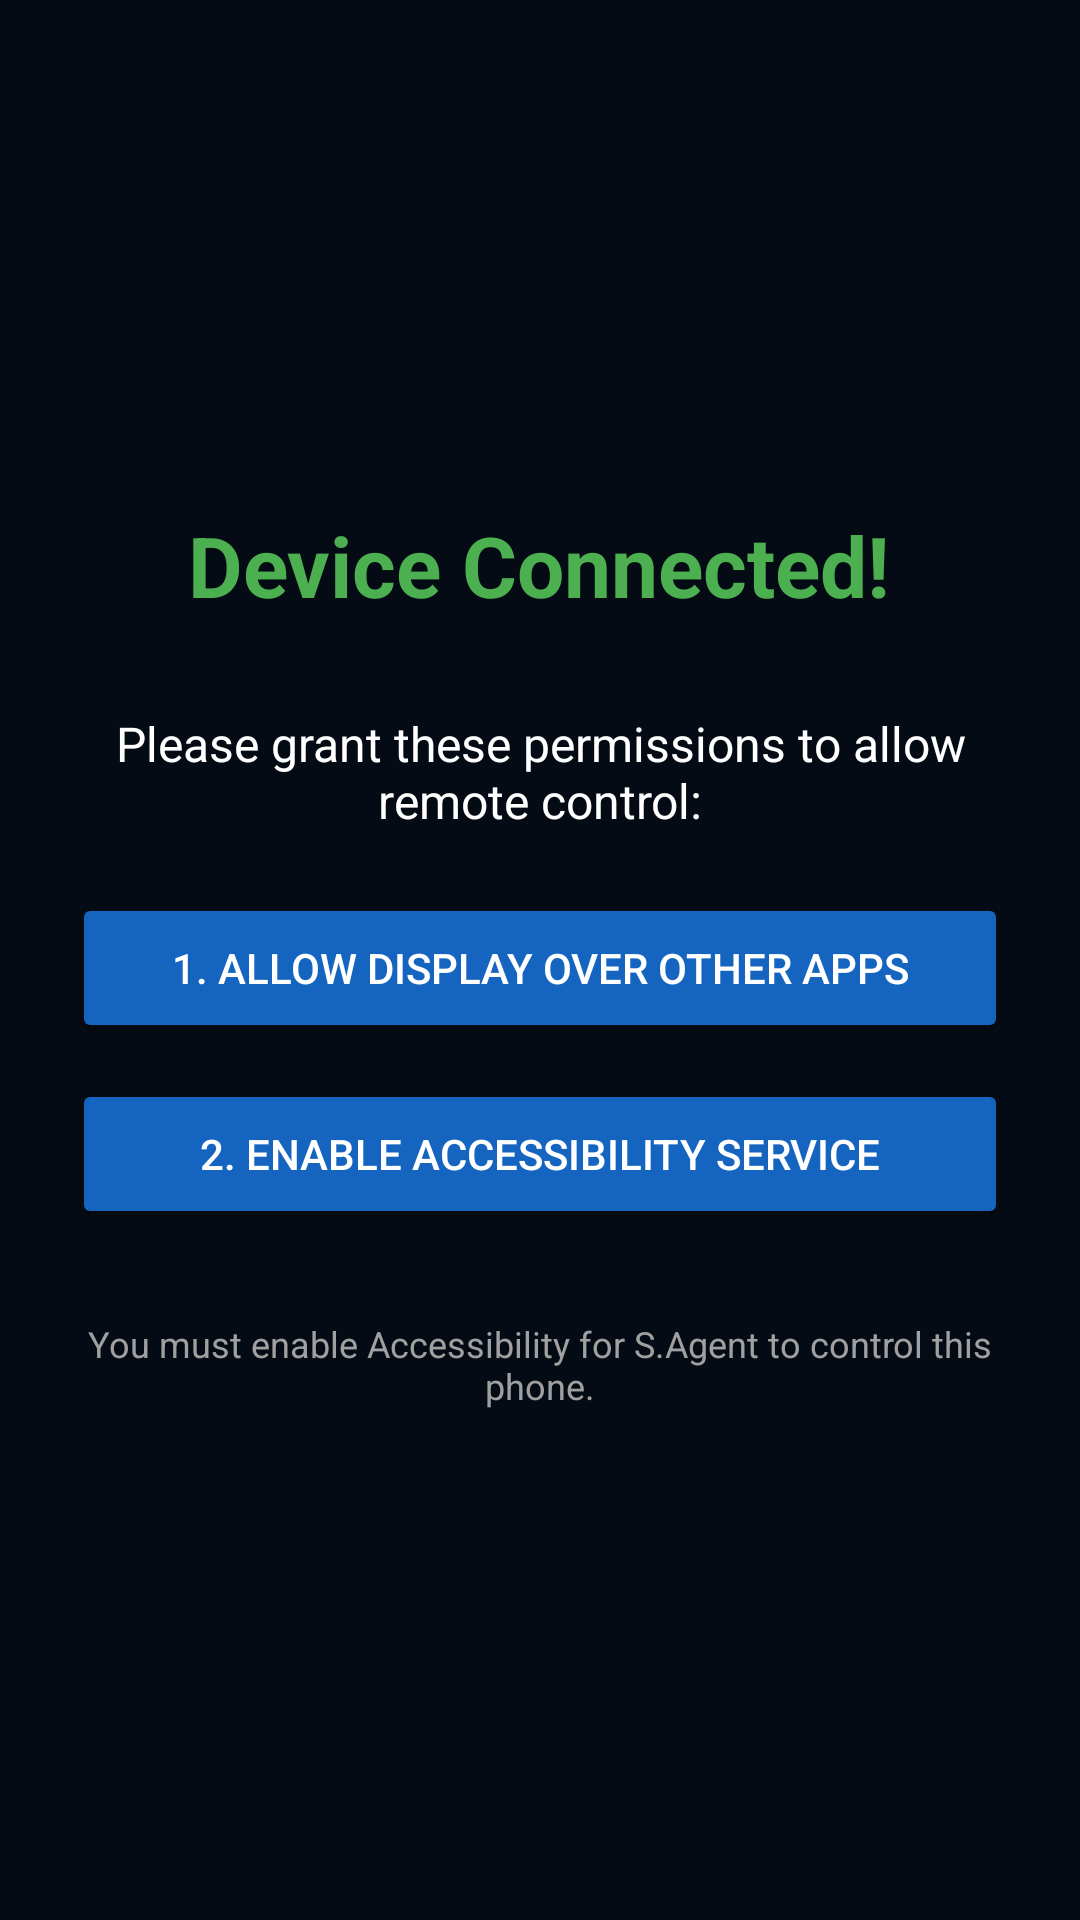

Here is an Android app screen rendered from its layout file. Give the layout XML and the strings, colors and styles it references.
<!-- AndroidManifest.xml: application theme Theme.AppCompat.DayNight.NoActionBar -->
<!-- res/layout/activity_controlled_active.xml -->
<?xml version="1.0" encoding="utf-8"?>
<LinearLayout xmlns:android="http://schemas.android.com/apk/res/android"
    android:layout_width="match_parent"
    android:layout_height="match_parent"
    android:orientation="vertical"
    android:background="#050B14"
    android:gravity="center"
    android:padding="24dp">

    <TextView
        android:layout_width="wrap_content"
        android:layout_height="wrap_content"
        android:text="Device Connected!"
        android:textColor="#4CAF50"
        android:textSize="28sp"
        android:textStyle="bold"
        android:layout_marginBottom="30dp"/>

    <TextView
        android:layout_width="wrap_content"
        android:layout_height="wrap_content"
        android:text="Please grant these permissions to allow remote control:"
        android:textColor="#FFFFFF"
        android:textSize="16sp"
        android:gravity="center"
        android:layout_marginBottom="20dp"/>

    
    <Button
        android:id="@+id/btnOverlayPermission"
        android:layout_width="match_parent"
        android:layout_height="50dp"
        android:text="1. Allow Display Over Other Apps"
        android:backgroundTint="#1565C0"
        android:textColor="#FFFFFF"
        android:layout_marginBottom="12dp"/>

    
    <Button
        android:id="@+id/btnAccessibilityPermission"
        android:layout_width="match_parent"
        android:layout_height="50dp"
        android:text="2. Enable Accessibility Service"
        android:backgroundTint="#1565C0"
        android:textColor="#FFFFFF"
        android:layout_marginBottom="30dp"/>

    <TextView
        android:layout_width="wrap_content"
        android:layout_height="wrap_content"
        android:text="You must enable Accessibility for S.Agent to control this phone."
        android:textColor="#A0A0A0"
        android:textSize="12sp"
        android:gravity="center"/>

</LinearLayout>
<!-- resources referenced by this layout -->
<resources>
  <style name="Theme.AppCompat.DayNight.NoActionBar" parent="Theme.MaterialComponents.DayNight.NoActionBar">
          <item name="colorPrimary">#1E88E5</item>
          <item name="colorPrimaryVariant">#1565C0</item>
          <item name="colorOnPrimary">#FFFFFF</item>
      </style>
</resources>
